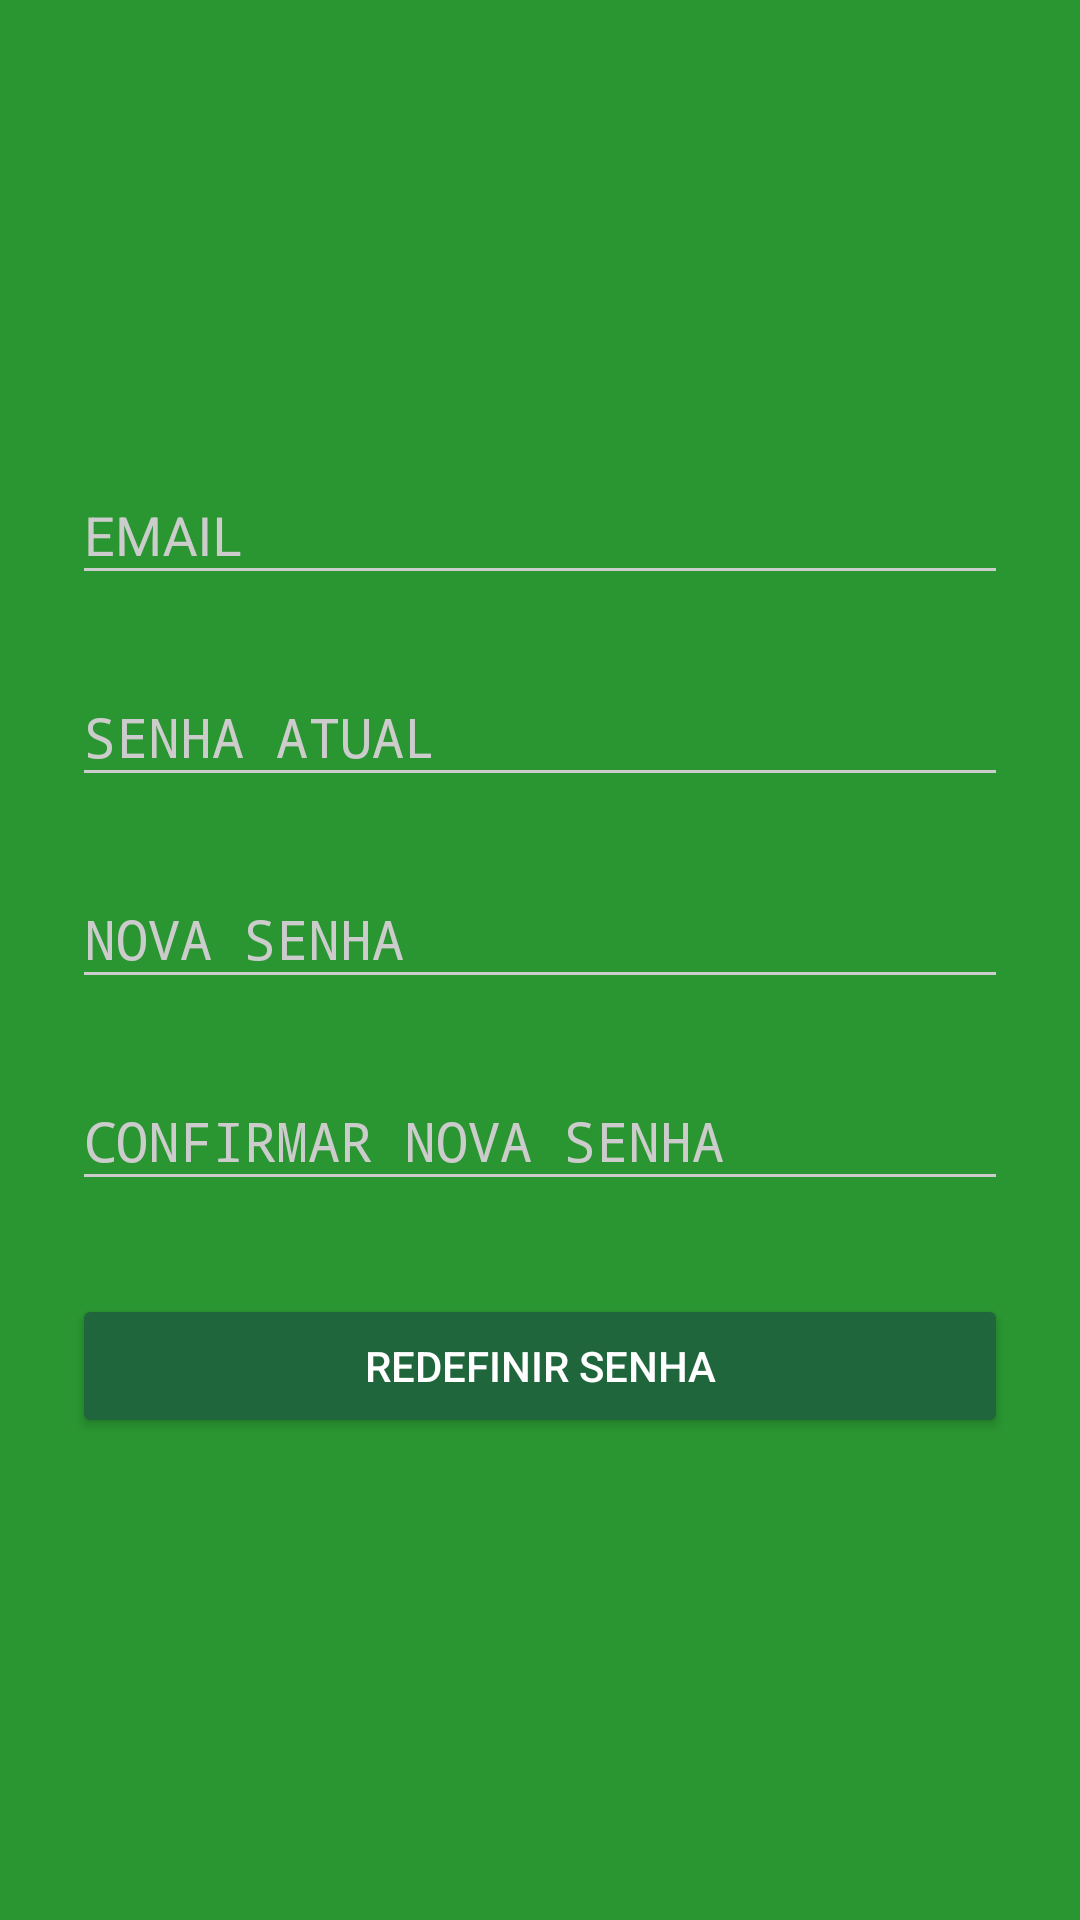

Here is an Android app screen rendered from its layout file. Give the layout XML and the strings, colors and styles it references.
<!-- AndroidManifest.xml: activity theme AppTheme.Dark -->
<!-- res/layout/activity_signup.xml -->
<?xml version="1.0" encoding="utf-8"?>
<ScrollView
    xmlns:android="http://schemas.android.com/apk/res/android"
    android:layout_width="fill_parent"
    android:layout_height="fill_parent"
    android:fitsSystemWindows="true">

    <LinearLayout
        android:orientation="vertical"
        android:layout_width="match_parent"
        android:layout_height="wrap_content"
        android:paddingTop="56dp"
        android:paddingLeft="24dp"
        android:paddingRight="24dp"
        android:weightSum="1">

        <ImageView android:src="@drawable/ic_familiy"
            android:layout_width="wrap_content"
            android:layout_height="72dp"
            android:layout_marginBottom="10dp"
            android:layout_gravity="center_horizontal" />


        <android.support.design.widget.TextInputLayout
            android:layout_width="match_parent"
            android:layout_height="wrap_content"
            android:layout_marginTop="8dp"
            android:layout_marginBottom="7dp">
            <EditText android:id="@+id/email_rd"
                android:layout_width="match_parent"
                android:layout_height="wrap_content"
                android:inputType="textEmailAddress"
                android:hint="EMAIL" />
        </android.support.design.widget.TextInputLayout>

        <android.support.design.widget.TextInputLayout
            android:layout_width="match_parent"
            android:layout_height="wrap_content"
            android:layout_marginTop="8dp"
            android:layout_marginBottom="7dp">
            <EditText android:id="@+id/senha_atual"
                android:layout_width="match_parent"
                android:layout_height="wrap_content"
                android:inputType="textPassword"
                android:hint="SENHA ATUAL" />
        </android.support.design.widget.TextInputLayout>

        <android.support.design.widget.TextInputLayout
            android:layout_width="match_parent"
            android:layout_height="wrap_content"
            android:layout_marginTop="8dp"
            android:layout_marginBottom="7dp">
            <EditText android:id="@+id/senha_nova"
                android:layout_width="match_parent"
                android:layout_height="wrap_content"
                android:inputType="textPassword"
                android:hint="NOVA SENHA" />
        </android.support.design.widget.TextInputLayout>

        <android.support.design.widget.TextInputLayout
            android:layout_width="match_parent"
            android:layout_height="wrap_content"
            android:layout_marginTop="8dp"
            android:layout_marginBottom="7dp">
            <EditText android:id="@+id/senha_confirmar"
                android:layout_width="match_parent"
                android:layout_height="wrap_content"
                android:inputType="textPassword"
                android:hint="CONFIRMAR NOVA SENHA"/>
        </android.support.design.widget.TextInputLayout>

        
        <android.support.v7.widget.AppCompatButton
            android:id="@+id/btn_signup"
            android:layout_width="fill_parent"
            android:layout_height="wrap_content"
            android:layout_marginBottom="24dp"
            android:layout_marginTop="24dp"
            android:padding="12dp"
            android:text="Redefinir senha" />

    </LinearLayout>
</ScrollView>
<!-- resources referenced by this layout -->
<resources>
  <style name="AppTheme.Dark" parent="Theme.AppCompat.NoActionBar">
          <item name="colorPrimary">@color/primary</item>
          <item name="colorPrimaryDark">@color/primary_dark</item>
          <item name="colorAccent">@color/accent</item>
  
          <item name="android:windowBackground">@color/primary</item>
  
          <item name="colorControlNormal">@color/iron</item>
          <item name="colorControlActivated">@color/white</item>
          <item name="colorControlHighlight">@color/white</item>
          <item name="android:textColorHint">@color/iron</item>
  
          <item name="colorButtonNormal">@color/primary_darker</item>
      </style>
  <color name="primary">#2A9631</color>
  <color name="primary_dark">#184C2D</color>
  <color name="accent">#ffffff</color>
  <color name="iron">#CCCCCC</color>
  <color name="white">#FFFFFF</color>
  <color name="primary_darker">#1f663c</color>
</resources>
